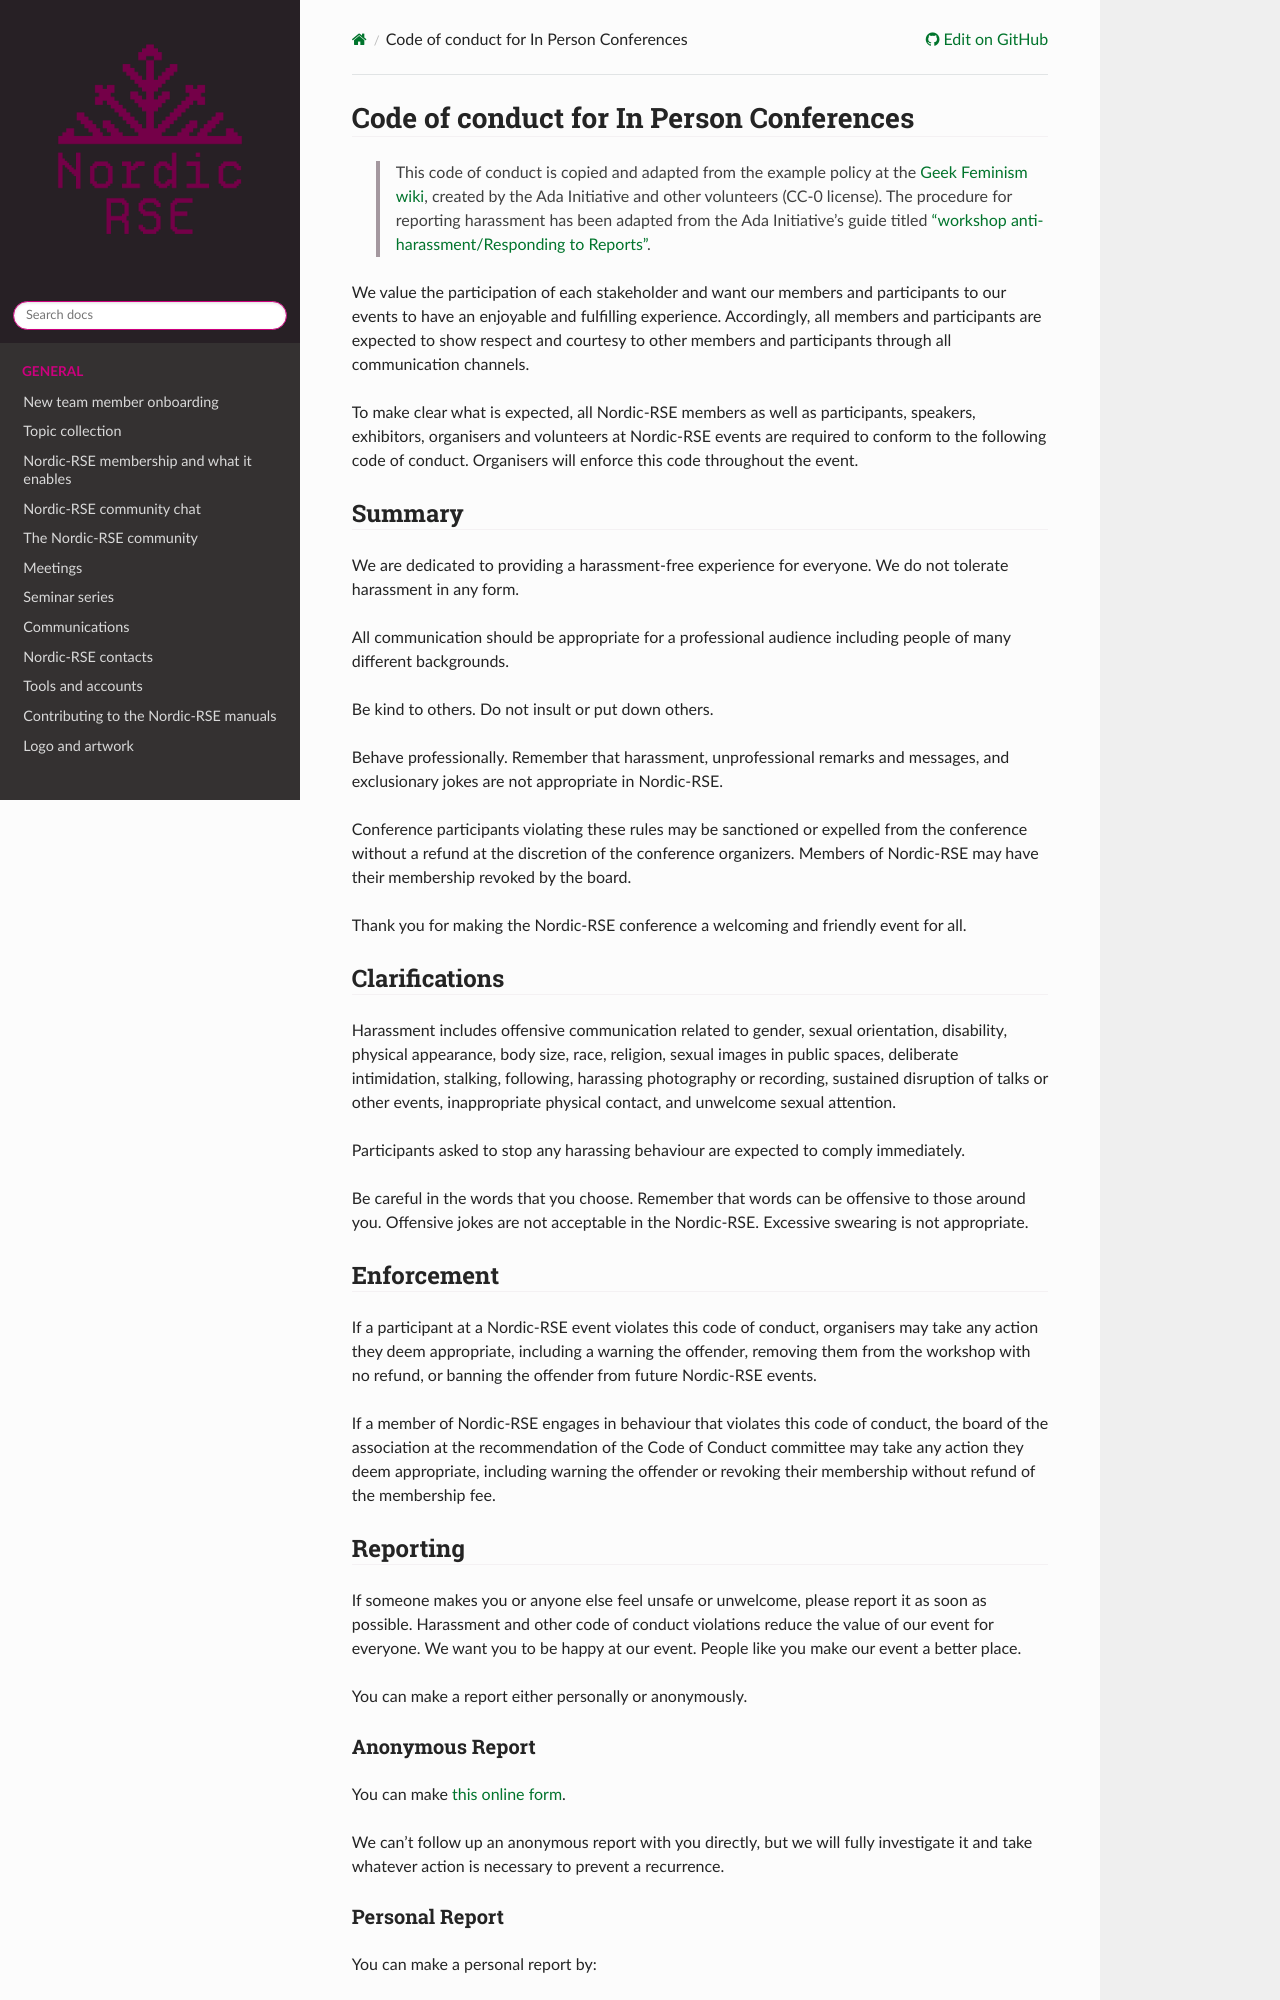

repository: nordic-rse/nrse-manuals · page: conference/coc/index.html · generator: sphinx

# Code of conduct for In Person Conferences

> This code of conduct is copied and adapted from the example policy at the
> [Geek Feminism wiki](https://geekfeminism.fandom.com/wiki/Conference_anti-harassment/Policy),
> created by the Ada Initiative and other volunteers (CC-0 license).
> The procedure for reporting harassment has been adapted from the Ada Initiative's guide titled
> ["workshop anti-harassment/Responding to Reports"](http://geekfeminism.fandom.com/wiki/Conference_anti-harassment/Responding_to_reports).

We value the participation of each stakeholder and want our members and
participants to our events to have an enjoyable and fulfilling experience.
Accordingly, all members and participants are expected to show respect and
courtesy to other members and participants through all communication channels.

To make clear what is expected, all Nordic-RSE members as well as participants,
speakers, exhibitors, organisers and volunteers at Nordic-RSE events are
required to conform to the following code of conduct. Organisers will enforce
this code throughout the event.

### Summary

We are dedicated to providing a harassment-free experience for everyone. We do
not tolerate harassment in any form.

All communication should be appropriate for a professional audience including
people of many different backgrounds.

Be kind to others. Do not insult or put down others.

Behave professionally. Remember that harassment, unprofessional remarks and
messages, and exclusionary jokes are not appropriate in Nordic-RSE.

Conference participants violating these rules may be sanctioned or expelled from
the conference without a refund at the discretion of the conference organizers.
Members of Nordic-RSE may have their membership revoked by the board.

Thank you for making the Nordic-RSE conference a welcoming and friendly event
for all.

### Clarifications

Harassment includes offensive communication related to gender, sexual
orientation, disability, physical appearance, body size, race, religion, sexual
images in public spaces, deliberate intimidation, stalking, following,
harassing photography or recording, sustained disruption of talks or other
events, inappropriate physical contact, and unwelcome sexual attention.

Participants asked to stop any harassing behaviour are expected to comply
immediately.

Be careful in the words that you choose. Remember that words can be offensive
to those around you. Offensive jokes are not acceptable in the Nordic-RSE.
Excessive swearing is not appropriate.

### Enforcement

If a participant at a Nordic-RSE event violates this code of conduct,
organisers may take any action they deem appropriate, including a
warning the offender, removing them from the workshop with no refund, or 
banning the offender from future Nordic-RSE events.

If a member of Nordic-RSE engages in behaviour that violates this code of conduct,
the board of the association at the recommendation of the Code of Conduct committee
may take any action they deem appropriate, including warning the offender or revoking
their membership without refund of the membership fee.

### Reporting

If someone makes you or anyone else feel unsafe or unwelcome, please report it
as soon as possible. Harassment and other code of conduct violations reduce the
value of our event for everyone. We want you to be happy at our event. People
like you make our event a better place.

You can make a report either personally or anonymously.
